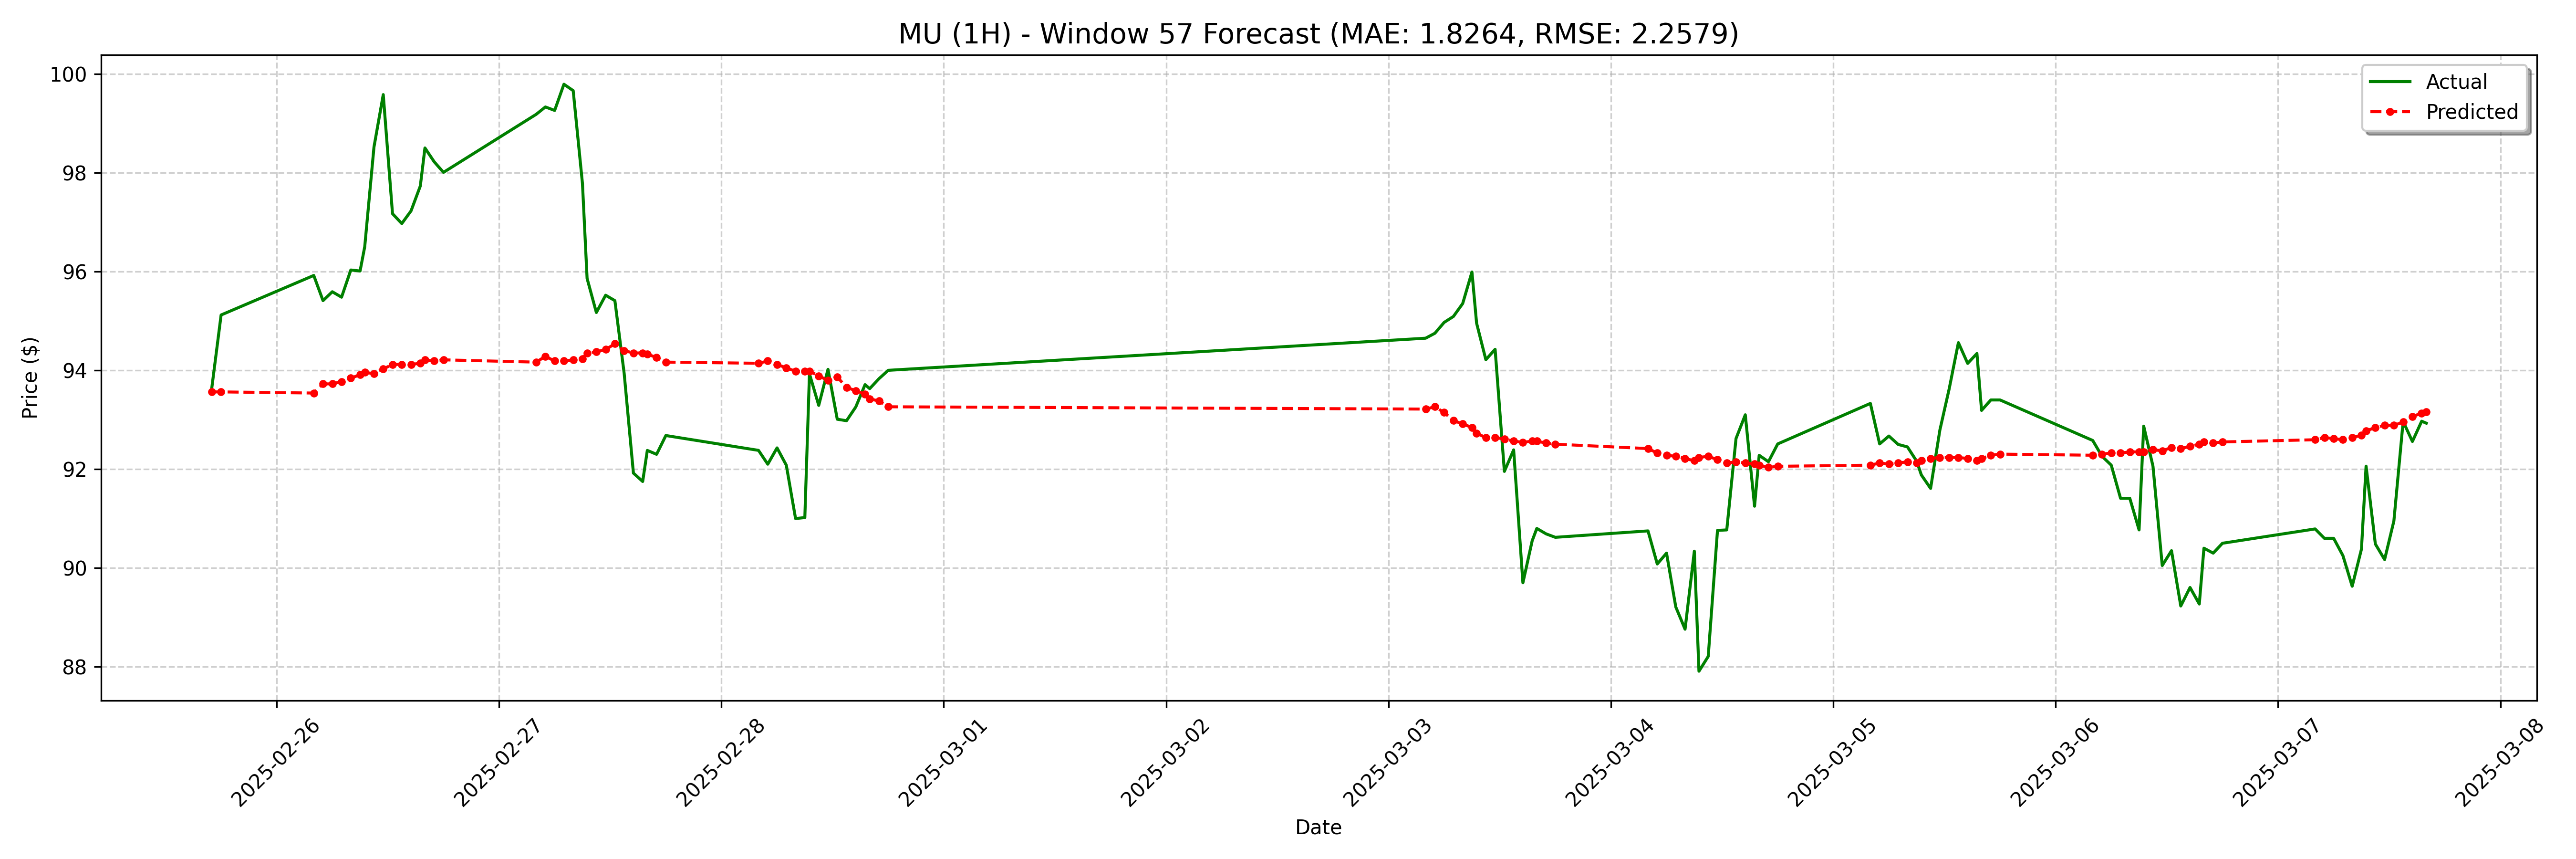

The table this chart was drawn from, first rows:
date, actual, forecast
2025-02-25 17:00:00-05:00, 93.65, 93.56
2025-02-25 18:00:00-05:00, 95.12, 93.56
2025-02-26 04:00:00-05:00, 95.92, 93.54
2025-02-26 05:00:00-05:00, 95.41, 93.73
2025-02-26 06:00:00-05:00, 95.59, 93.73
2025-02-26 07:00:00-05:00, 95.48, 93.77
2025-02-26 08:00:00-05:00, 96.03, 93.84
2025-02-26 09:00:00-05:00, 96.01, 93.91
2025-02-26 09:30:00-05:00, 96.5, 93.96
2025-02-26 10:30:00-05:00, 98.52, 93.93
2025-02-26 11:30:00-05:00, 99.58, 94.03
2025-02-26 12:30:00-05:00, 97.17, 94.12
2025-02-26 13:30:00-05:00, 96.97, 94.12
2025-02-26 14:30:00-05:00, 97.23, 94.12
2025-02-26 15:30:00-05:00, 97.73, 94.14
2025-02-26 16:00:00-05:00, 98.5, 94.21
2025-02-26 17:00:00-05:00, 98.22, 94.19
2025-02-26 18:00:00-05:00, 98.01, 94.21
2025-02-27 04:00:00-05:00, 99.18, 94.17
2025-02-27 05:00:00-05:00, 99.33, 94.28
2025-02-27 06:00:00-05:00, 99.26, 94.19
2025-02-27 07:00:00-05:00, 99.79, 94.19
2025-02-27 08:00:00-05:00, 99.66, 94.21
2025-02-27 09:00:00-05:00, 97.78, 94.24
2025-02-27 09:30:00-05:00, 95.86, 94.35
2025-02-27 10:30:00-05:00, 95.17, 94.37
2025-02-27 11:30:00-05:00, 95.52, 94.42
2025-02-27 12:30:00-05:00, 95.41, 94.54
2025-02-27 13:30:00-05:00, 93.94, 94.4
2025-02-27 14:30:00-05:00, 91.92, 94.35
2025-02-27 15:30:00-05:00, 91.75, 94.35
2025-02-27 16:00:00-05:00, 92.38, 94.33
2025-02-27 17:00:00-05:00, 92.3, 94.26
2025-02-27 18:00:00-05:00, 92.68, 94.17
2025-02-28 04:00:00-05:00, 92.38, 94.14
2025-02-28 05:00:00-05:00, 92.1, 94.19
2025-02-28 06:00:00-05:00, 92.43, 94.12
2025-02-28 07:00:00-05:00, 92.08, 94.05
2025-02-28 08:00:00-05:00, 91.0, 93.98
2025-02-28 09:00:00-05:00, 91.02, 93.98
2025-02-28 09:30:00-05:00, 93.93, 93.98
2025-02-28 10:30:00-05:00, 93.29, 93.89
2025-02-28 11:30:00-05:00, 94.02, 93.79
2025-02-28 12:30:00-05:00, 93.01, 93.86
2025-02-28 13:30:00-05:00, 92.98, 93.66
2025-02-28 14:30:00-05:00, 93.26, 93.59
2025-02-28 15:30:00-05:00, 93.71, 93.52
2025-02-28 16:00:00-05:00, 93.63, 93.42
2025-02-28 17:00:00-05:00, 93.83, 93.38
2025-02-28 18:00:00-05:00, 94.0, 93.26
2025-03-03 04:00:00-05:00, 94.65, 93.22
2025-03-03 05:00:00-05:00, 94.75, 93.26
2025-03-03 06:00:00-05:00, 94.97, 93.15
2025-03-03 07:00:00-05:00, 95.09, 92.98
2025-03-03 08:00:00-05:00, 95.35, 92.91
2025-03-03 09:00:00-05:00, 95.99, 92.84
2025-03-03 09:30:00-05:00, 94.95, 92.73
2025-03-03 10:30:00-05:00, 94.22, 92.64
2025-03-03 11:30:00-05:00, 94.42, 92.64
2025-03-03 12:30:00-05:00, 91.95, 92.61
... 68 more rows
